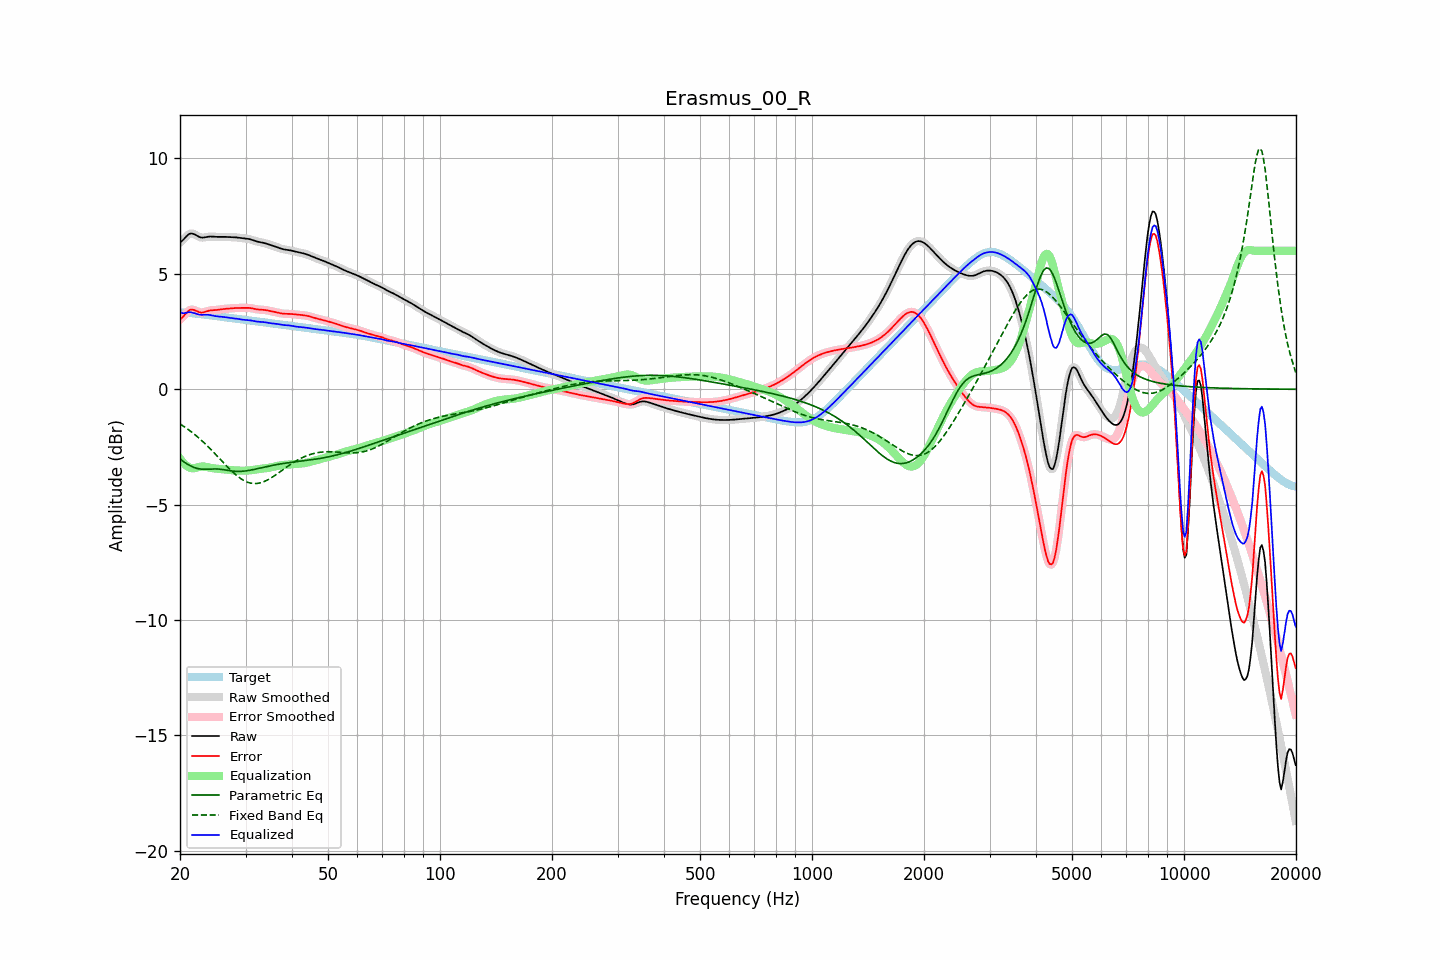

Values plotted in this chart, from the file beside it:
frequency, raw, error, smoothed, error_smoothed, equalization, parametric_eq, fixed_band_eq, equalized_raw, equalized_smoothed, target
20.00, 6.36, 3.03, 6.35, 3.02, -3.01, -3.02, -1.50, 3.35, 3.35, 3.33
20.20, 6.41, 3.08, 6.42, 3.09, -3.10, -3.08, -1.55, 3.31, 3.32, 3.33
20.40, 6.47, 3.15, 6.49, 3.16, -3.18, -3.13, -1.59, 3.29, 3.30, 3.33
20.61, 6.55, 3.23, 6.55, 3.23, -3.25, -3.17, -1.64, 3.30, 3.30, 3.32
20.81, 6.63, 3.31, 6.63, 3.31, -3.31, -3.22, -1.69, 3.32, 3.32, 3.32
21.02, 6.69, 3.38, 6.69, 3.38, -3.36, -3.26, -1.74, 3.33, 3.33, 3.31
21.23, 6.74, 3.43, 6.73, 3.43, -3.39, -3.30, -1.79, 3.34, 3.34, 3.31
21.44, 6.75, 3.45, 6.75, 3.45, -3.42, -3.34, -1.84, 3.33, 3.33, 3.30
21.66, 6.74, 3.44, 6.74, 3.45, -3.42, -3.37, -1.90, 3.31, 3.32, 3.29
21.87, 6.71, 3.43, 6.71, 3.43, -3.42, -3.39, -1.95, 3.30, 3.29, 3.28
22.09, 6.67, 3.40, 6.67, 3.40, -3.40, -3.42, -2.01, 3.27, 3.27, 3.28
22.31, 6.63, 3.36, 6.63, 3.37, -3.38, -3.44, -2.07, 3.25, 3.25, 3.27
22.54, 6.60, 3.34, 6.60, 3.34, -3.36, -3.45, -2.13, 3.24, 3.24, 3.26
22.76, 6.58, 3.32, 6.58, 3.33, -3.35, -3.46, -2.19, 3.23, 3.23, 3.25
22.99, 6.57, 3.32, 6.57, 3.33, -3.35, -3.47, -2.25, 3.22, 3.23, 3.24
23.22, 6.58, 3.34, 6.58, 3.34, -3.35, -3.47, -2.32, 3.23, 3.23, 3.24
23.45, 6.59, 3.36, 6.59, 3.36, -3.36, -3.47, -2.38, 3.23, 3.23, 3.23
23.69, 6.60, 3.38, 6.60, 3.38, -3.37, -3.47, -2.45, 3.23, 3.23, 3.22
23.92, 6.61, 3.40, 6.61, 3.40, -3.39, -3.46, -2.52, 3.22, 3.22, 3.21
24.16, 6.62, 3.42, 6.62, 3.42, -3.40, -3.46, -2.59, 3.21, 3.21, 3.20
24.40, 6.62, 3.42, 6.62, 3.42, -3.42, -3.46, -2.66, 3.20, 3.20, 3.19
24.65, 6.61, 3.43, 6.61, 3.43, -3.43, -3.45, -2.74, 3.18, 3.18, 3.18
24.89, 6.61, 3.43, 6.61, 3.43, -3.44, -3.45, -2.81, 3.17, 3.17, 3.17
25.14, 6.60, 3.44, 6.60, 3.44, -3.44, -3.45, -2.88, 3.16, 3.16, 3.16
25.39, 6.60, 3.44, 6.60, 3.45, -3.45, -3.46, -2.96, 3.15, 3.15, 3.16
25.65, 6.60, 3.46, 6.60, 3.46, -3.46, -3.46, -3.03, 3.15, 3.15, 3.15
25.91, 6.60, 3.47, 6.60, 3.47, -3.46, -3.47, -3.10, 3.14, 3.14, 3.14
26.16, 6.60, 3.48, 6.60, 3.48, -3.47, -3.48, -3.18, 3.13, 3.13, 3.13
26.43, 6.60, 3.48, 6.60, 3.48, -3.48, -3.49, -3.25, 3.12, 3.12, 3.12
26.69, 6.60, 3.49, 6.60, 3.49, -3.49, -3.51, -3.32, 3.11, 3.11, 3.11
26.96, 6.60, 3.49, 6.60, 3.49, -3.50, -3.52, -3.40, 3.10, 3.10, 3.10
27.23, 6.59, 3.50, 6.59, 3.50, -3.50, -3.53, -3.47, 3.09, 3.09, 3.09
27.50, 6.59, 3.51, 6.59, 3.51, -3.51, -3.54, -3.53, 3.08, 3.08, 3.08
27.77, 6.59, 3.51, 6.59, 3.51, -3.51, -3.55, -3.60, 3.08, 3.08, 3.07
28.05, 6.58, 3.52, 6.58, 3.52, -3.52, -3.56, -3.66, 3.07, 3.07, 3.07
28.33, 6.58, 3.52, 6.58, 3.52, -3.52, -3.56, -3.72, 3.06, 3.06, 3.06
28.62, 6.57, 3.52, 6.57, 3.52, -3.52, -3.56, -3.78, 3.05, 3.05, 3.05
28.90, 6.56, 3.52, 6.56, 3.52, -3.53, -3.56, -3.83, 3.04, 3.04, 3.04
29.19, 6.55, 3.52, 6.55, 3.52, -3.53, -3.56, -3.88, 3.03, 3.03, 3.03
29.48, 6.54, 3.52, 6.55, 3.52, -3.53, -3.55, -3.92, 3.02, 3.02, 3.02
29.78, 6.54, 3.53, 6.54, 3.53, -3.53, -3.55, -3.96, 3.01, 3.01, 3.01
30.08, 6.53, 3.53, 6.53, 3.53, -3.53, -3.54, -4.00, 3.00, 3.00, 3.00
30.38, 6.52, 3.53, 6.52, 3.53, -3.52, -3.53, -4.03, 3.00, 3.00, 2.99
30.68, 6.51, 3.52, 6.51, 3.52, -3.52, -3.52, -4.05, 2.99, 2.99, 2.98
30.99, 6.49, 3.51, 6.49, 3.51, -3.51, -3.50, -4.07, 2.98, 2.98, 2.98
31.30, 6.47, 3.50, 6.47, 3.50, -3.50, -3.49, -4.08, 2.97, 2.97, 2.97
31.61, 6.44, 3.49, 6.44, 3.49, -3.49, -3.47, -4.09, 2.95, 2.95, 2.96
31.93, 6.42, 3.47, 6.42, 3.47, -3.48, -3.46, -4.09, 2.94, 2.94, 2.95
32.24, 6.40, 3.46, 6.40, 3.46, -3.47, -3.44, -4.08, 2.93, 2.93, 2.94
32.57, 6.38, 3.45, 6.38, 3.45, -3.46, -3.43, -4.07, 2.92, 2.92, 2.93
32.89, 6.37, 3.45, 6.37, 3.45, -3.45, -3.41, -4.06, 2.92, 2.92, 2.92
33.22, 6.36, 3.44, 6.36, 3.44, -3.44, -3.40, -4.03, 2.91, 2.91, 2.91
33.55, 6.34, 3.44, 6.34, 3.44, -3.43, -3.38, -4.01, 2.91, 2.91, 2.90
33.89, 6.33, 3.43, 6.32, 3.43, -3.43, -3.36, -3.98, 2.90, 2.90, 2.89
34.23, 6.30, 3.42, 6.30, 3.42, -3.42, -3.35, -3.95, 2.89, 2.89, 2.88
34.57, 6.28, 3.41, 6.28, 3.41, -3.41, -3.33, -3.91, 2.88, 2.88, 2.88
34.92, 6.26, 3.39, 6.26, 3.39, -3.39, -3.32, -3.87, 2.86, 2.86, 2.87
35.27, 6.23, 3.38, 6.23, 3.38, -3.38, -3.30, -3.83, 2.86, 2.86, 2.86
35.62, 6.21, 3.36, 6.21, 3.36, -3.36, -3.29, -3.78, 2.85, 2.85, 2.85
35.97, 6.19, 3.35, 6.19, 3.35, -3.35, -3.28, -3.74, 2.84, 2.84, 2.84
... 635 more rows
